Dataset: SinusData (GitHub, RabeiAultra/SDCML). Classes: healthy, unhealthy.

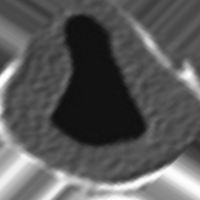
Label: unhealthy

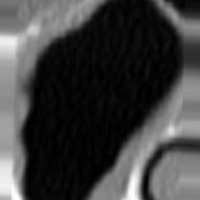
Label: unhealthy

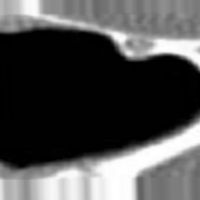
Label: healthy

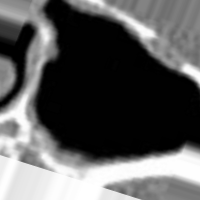
Label: healthy

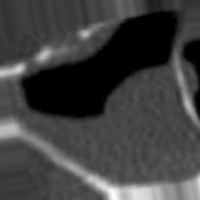
Label: unhealthy

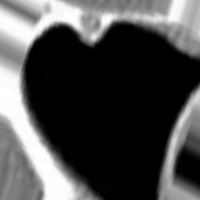
Label: healthy
